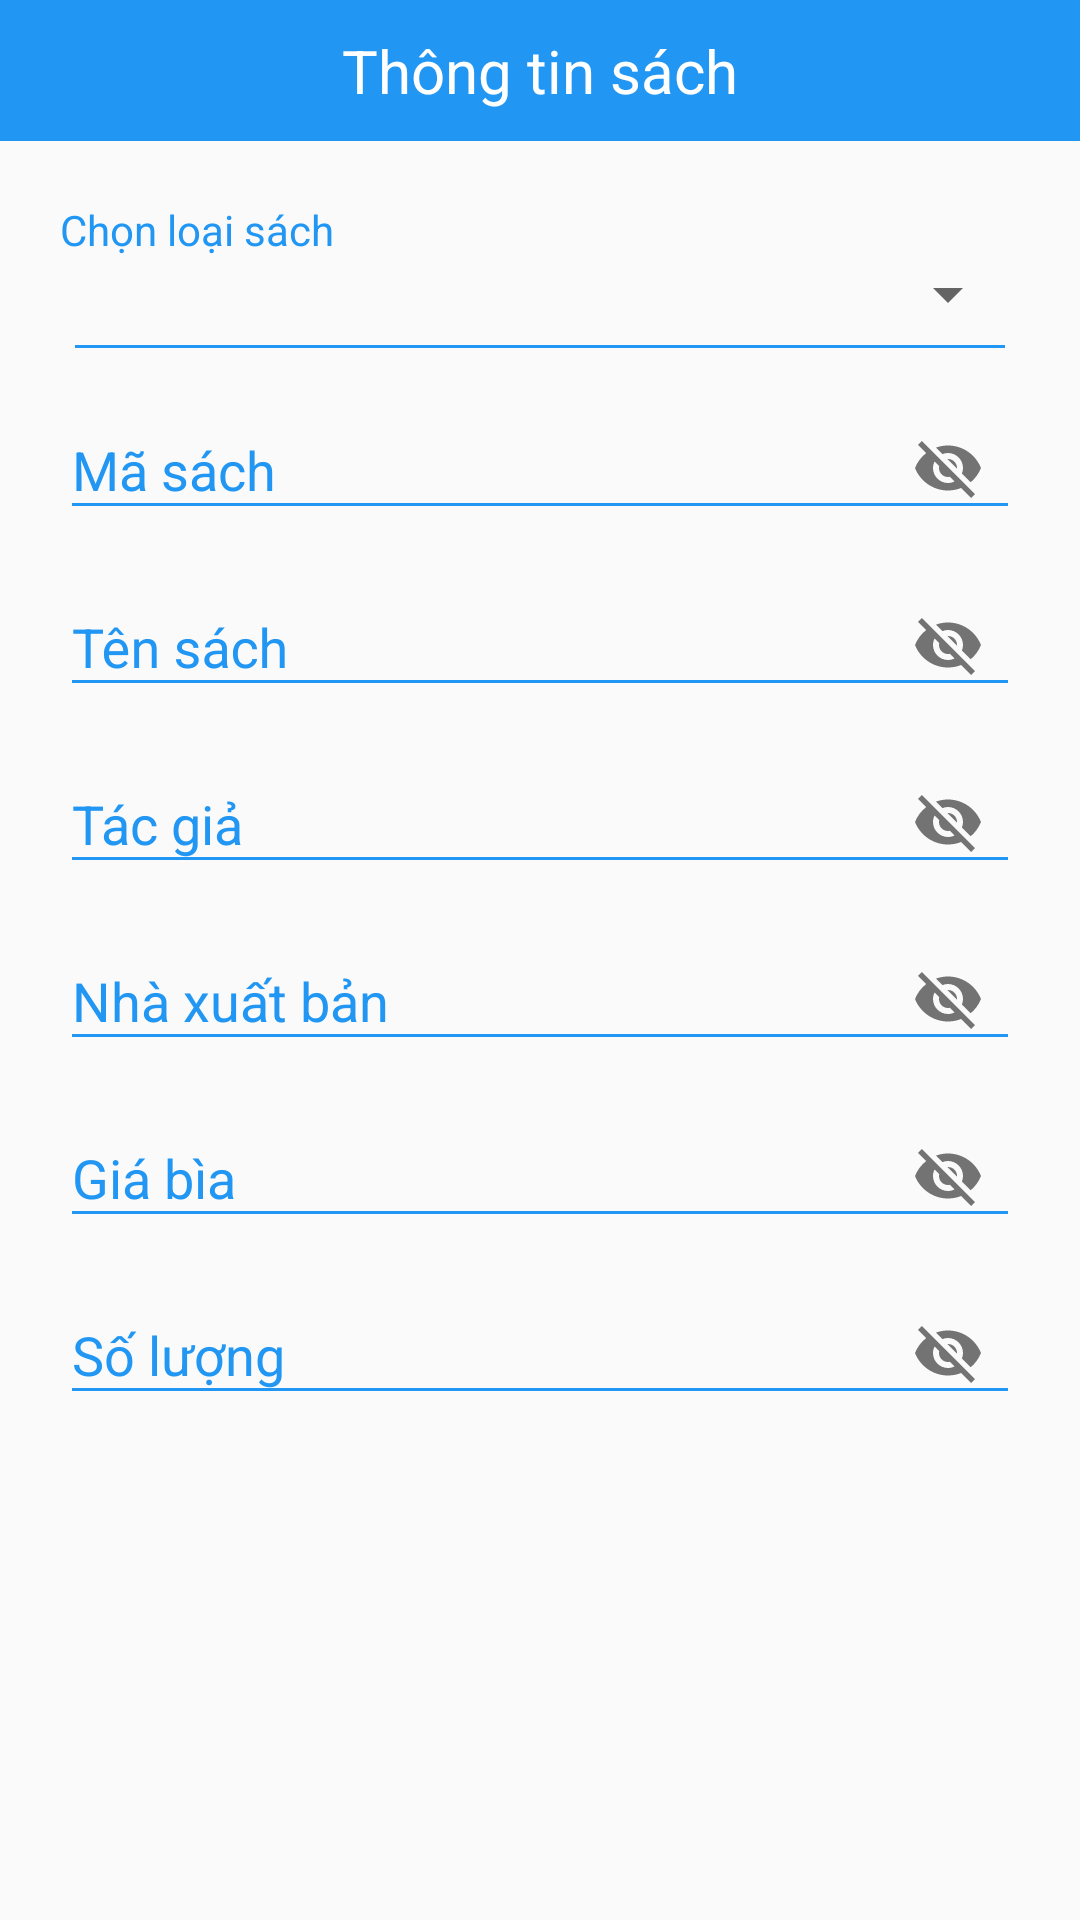

The Android layout XML behind this screen, and the referenced resources:
<!-- AndroidManifest.xml: application theme AppTheme -->
<!-- res/layout/dialog_for_update_sach.xml -->
<?xml version="1.0" encoding="utf-8"?>
<FrameLayout xmlns:android="http://schemas.android.com/apk/res/android"
    xmlns:app="http://schemas.android.com/apk/res-auto"
    android:layout_width="match_parent"
    android:layout_height="match_parent">


    <ScrollView
        android:layout_width="match_parent"
        android:layout_height="match_parent">

        <LinearLayout
            android:layout_width="match_parent"
            android:layout_height="wrap_content"
            android:orientation="vertical">

            <LinearLayout
                android:layout_width="match_parent"
                android:layout_height="match_parent"
                android:layout_gravity="center"
                android:orientation="vertical">


                <TextView
                    android:layout_width="match_parent"
                    android:layout_height="wrap_content"
                    android:background="@color/colorPrimary"
                    android:gravity="center"
                    android:padding="10dp"
                    android:text="@string/thongTinSach"
                    android:textColor="@color/white"
                    android:textSize="20dp" />

                <LinearLayout
                    android:layout_width="match_parent"
                    android:layout_height="match_parent"
                    android:orientation="vertical"
                    android:padding="20dp">

                    <LinearLayout
                        android:layout_width="match_parent"
                        android:layout_height="wrap_content"
                        android:orientation="vertical">

                        <TextView
                            android:id="@+id/tvChonLoaiSach"
                            android:layout_width="match_parent"
                            android:layout_height="wrap_content"
                            android:text="@string/chonLoaiSach"
                            android:textColor="@color/colorPrimary" />

                        <Spinner
                            android:id="@+id/spLoaiSach"
                            android:layout_width="match_parent"
                            android:layout_height="wrap_content" />

                        <TextView
                            android:layout_width="match_parent"
                            android:layout_height="1dp"
                            android:layout_margin="5dp"
                            android:background="@color/colorPrimary" />
                    </LinearLayout>

                    <android.support.design.widget.TextInputLayout
                        android:layout_width="match_parent"
                        android:layout_height="wrap_content"
                        android:textColorHint="@color/colorhint"
                        app:passwordToggleEnabled="true">

                        <android.support.design.widget.TextInputEditText
                            android:id="@+id/edtMaSach"
                            android:layout_width="match_parent"
                            android:layout_height="wrap_content"
                            android:backgroundTint="@color/colorhint"
                            android:enabled="false"
                            android:hint="@string/maSach"
                            android:inputType="text" />
                    </android.support.design.widget.TextInputLayout>

                    <android.support.design.widget.TextInputLayout
                        android:layout_width="match_parent"
                        android:layout_height="wrap_content"
                        android:textColorHint="@color/colorhint"
                        app:passwordToggleEnabled="true">

                        <android.support.design.widget.TextInputEditText
                            android:id="@+id/editTenSach"
                            android:layout_width="match_parent"
                            android:layout_height="wrap_content"
                            android:backgroundTint="@color/colorhint"
                            android:hint="@string/tenSach"
                            android:inputType="text" />
                    </android.support.design.widget.TextInputLayout>

                    <android.support.design.widget.TextInputLayout
                        android:layout_width="match_parent"
                        android:layout_height="wrap_content"
                        android:textColorHint="@color/colorhint"
                        app:passwordToggleEnabled="true">

                        <android.support.design.widget.TextInputEditText
                            android:id="@+id/edtTacGia"
                            android:layout_width="match_parent"
                            android:layout_height="wrap_content"
                            android:backgroundTint="@color/colorhint"
                            android:hint="@string/tacGia"
                            android:inputType="textPersonName" />
                    </android.support.design.widget.TextInputLayout>

                    <android.support.design.widget.TextInputLayout
                        android:layout_width="match_parent"
                        android:layout_height="wrap_content"
                        android:textColorHint="@color/colorhint"
                        app:passwordToggleEnabled="true">

                        <android.support.design.widget.TextInputEditText
                            android:id="@+id/edtNhaXuatBan"
                            android:layout_width="match_parent"
                            android:layout_height="wrap_content"
                            android:backgroundTint="@color/colorhint"
                            android:hint="@string/nhaXuatBan"
                            android:inputType="textPersonName" />
                    </android.support.design.widget.TextInputLayout>

                    <android.support.design.widget.TextInputLayout
                        android:layout_width="match_parent"
                        android:layout_height="wrap_content"
                        android:textColorHint="@color/colorhint"
                        app:passwordToggleEnabled="true">

                        <android.support.design.widget.TextInputEditText
                            android:id="@+id/edtGiaBia"
                            android:layout_width="match_parent"
                            android:layout_height="wrap_content"
                            android:backgroundTint="@color/colorhint"
                            android:hint="@string/giaBia"
                            android:inputType="numberSigned" />
                    </android.support.design.widget.TextInputLayout>

                    <android.support.design.widget.TextInputLayout
                        android:layout_width="match_parent"
                        android:layout_height="wrap_content"
                        android:textColorHint="@color/colorhint"
                        app:passwordToggleEnabled="true">

                        <android.support.design.widget.TextInputEditText
                            android:id="@+id/edtSoLuong"
                            android:layout_width="match_parent"
                            android:layout_height="wrap_content"
                            android:backgroundTint="@color/colorhint"
                            android:hint="@string/soLuong"
                            android:inputType="numberSigned" />
                    </android.support.design.widget.TextInputLayout>

                </LinearLayout>
            </LinearLayout>

        </LinearLayout>
    </ScrollView>


</FrameLayout>
<!-- resources referenced by this layout -->
<resources>
  <color name="colorPrimary">#2196F3</color>
  <color name="colorhint">#2196F3</color>
  <color name="white">#fff</color>
  <string name="chonLoaiSach">Chọn loại sách</string>
  <string name="giaBia">Giá bìa</string>
  <string name="maSach">Mã sách</string>
  <string name="nhaXuatBan">Nhà xuất bản</string>
  <string name="soLuong">Số lượng</string>
  <string name="tacGia">Tác giả</string>
  <string name="tenSach">Tên sách</string>
  <string name="thongTinSach">Thông tin sách</string>
  <style name="AppTheme" parent="Theme.AppCompat.Light.NoActionBar">
          
          <item name="colorPrimary">@color/colorPrimary</item>
          <item name="colorPrimaryDark">@color/colorPrimaryDark</item>
          <item name="colorAccent">@color/colorAccent</item>
      </style>
  <color name="colorPrimaryDark">#2196F3</color>
  <color name="colorAccent">#2196F3</color>
</resources>
